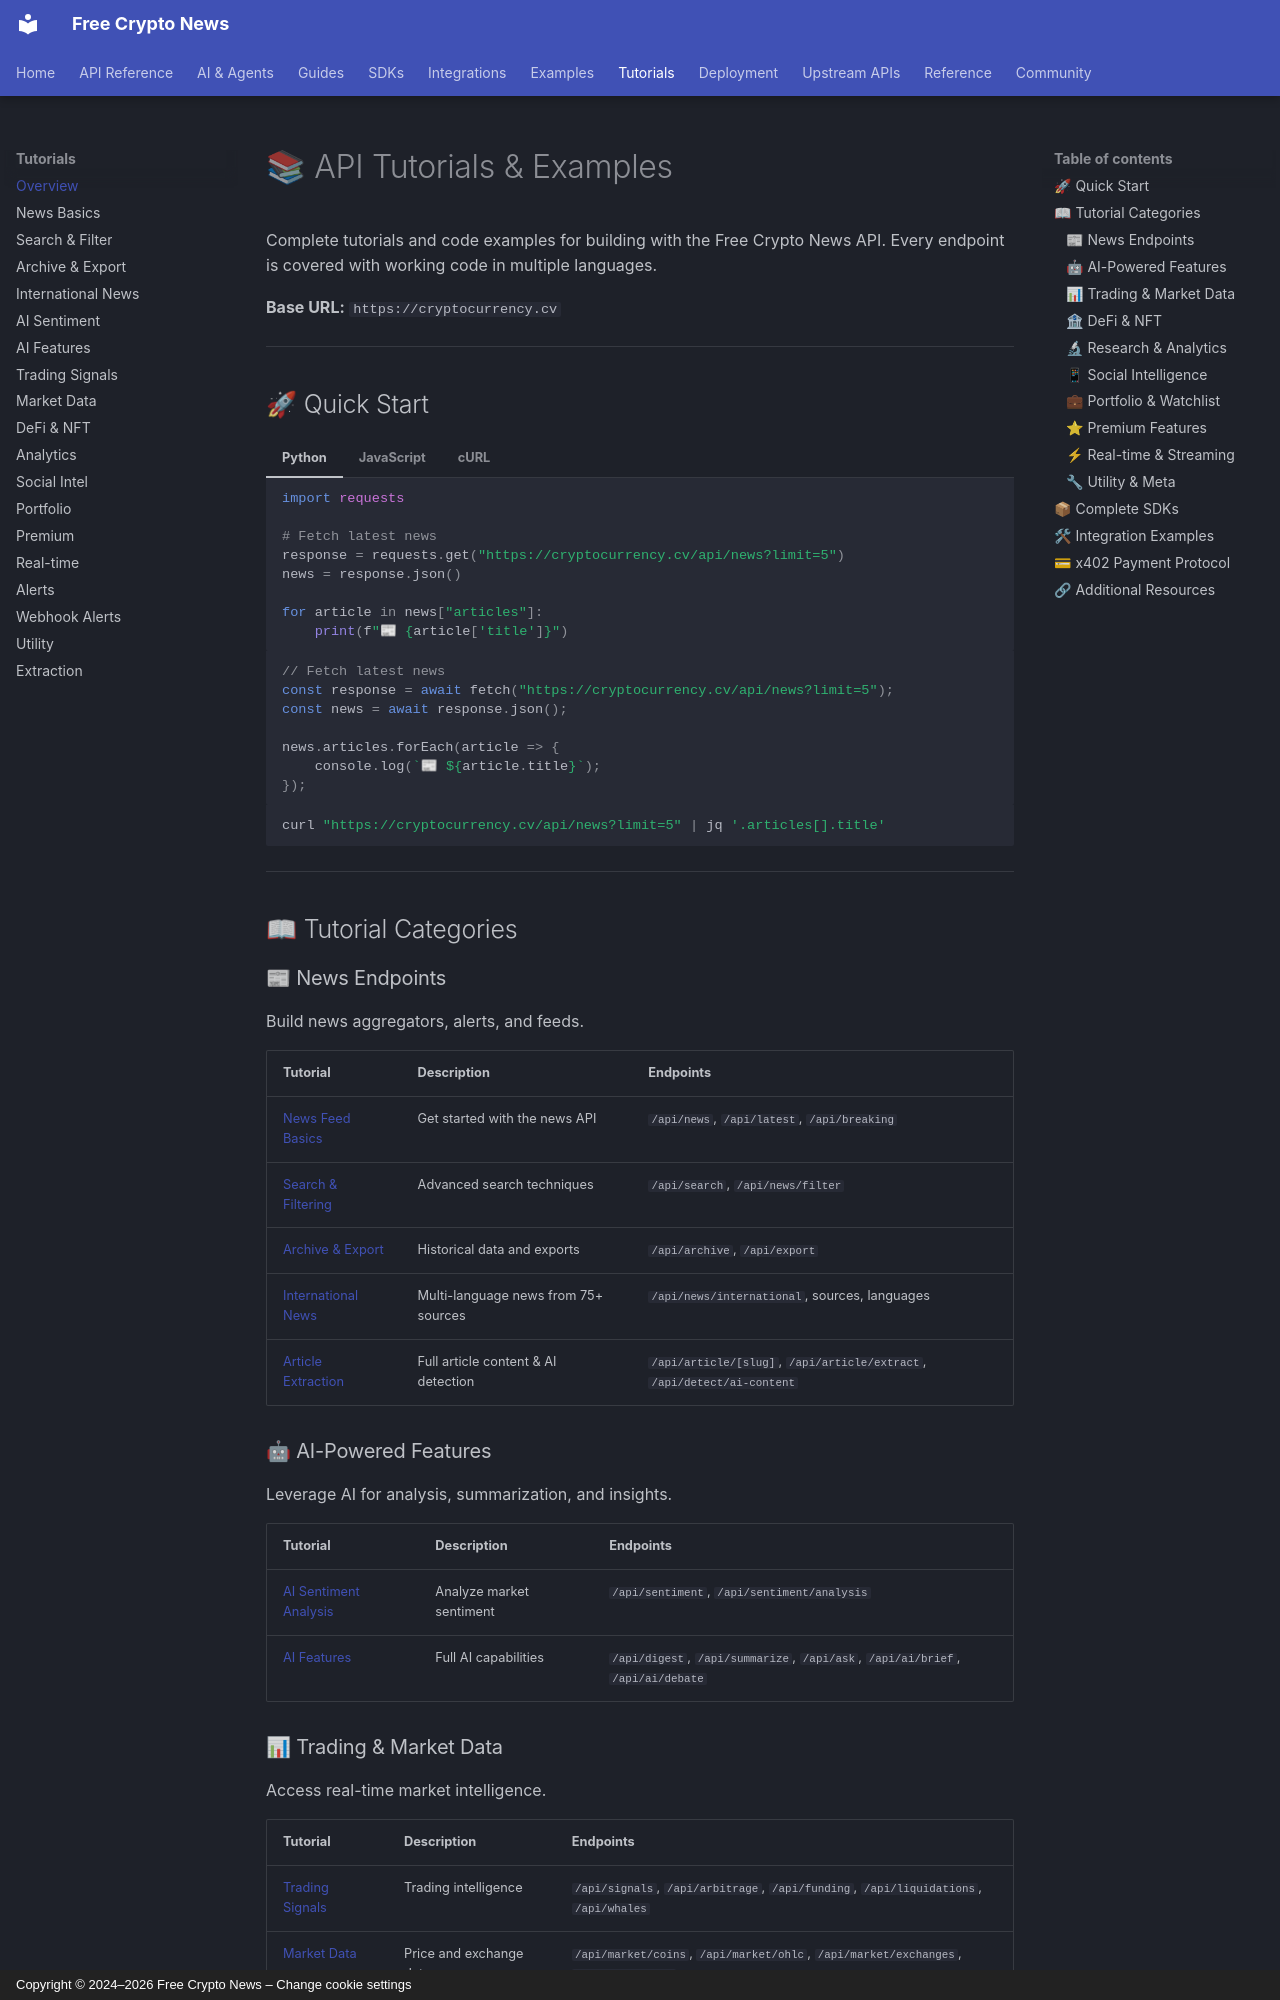

repository: nirholas/cryptocurrency.cv · page: tutorials/index.html · generator: mkdocs · copyright: Copyright © 2024–2026 Free Crypto News – Change cookie settings

# 📚 API Tutorials & Examples

Complete tutorials and code examples for building with the Free Crypto News API. Every endpoint is covered with working code in multiple languages.

**Base URL:** `https://cryptocurrency.cv`

---

## 🚀 Quick Start

=== "Python"

    ```python
    import requests
    
    # Fetch latest news
    response = requests.get("https://cryptocurrency.cv/api/news?limit=5")
    news = response.json()
    
    for article in news["articles"]:
        print(f"📰 {article['title']}")
    ```

=== "JavaScript"

    ```javascript
    // Fetch latest news
    const response = await fetch("https://cryptocurrency.cv/api/news?limit=5");
    const news = await response.json();
    
    news.articles.forEach(article => {
        console.log(`📰 ${article.title}`);
    });
    ```

=== "cURL"

    ```bash
    curl "https://cryptocurrency.cv/api/news?limit=5" | jq '.articles[].title'
    ```

---

## 📖 Tutorial Categories

### 📰 News Endpoints
Build news aggregators, alerts, and feeds.

| Tutorial | Description | Endpoints |
|----------|-------------|-----------|
| [News Feed Basics](news-basics.md) | Get started with the news API | `/api/news`, `/api/latest`, `/api/breaking` |
| [Search & Filtering](search-filtering.md) | Advanced search techniques | `/api/search`, `/api/news/filter` |
| [Archive & Export](archive-export.md) | Historical data and exports | `/api/archive`, `/api/export` |
| [International News](international-news.md) | Multi-language news from 75+ sources | `/api/news/international`, sources, languages |
| [Article Extraction](article-extraction.md) | Full article content & AI detection | `/api/article/[slug]`, `/api/article/extract`, `/api/detect/ai-content` |

### 🤖 AI-Powered Features
Leverage AI for analysis, summarization, and insights.

| Tutorial | Description | Endpoints |
|----------|-------------|-----------|
| [AI Sentiment Analysis](ai-sentiment.md) | Analyze market sentiment | `/api/sentiment`, `/api/sentiment/analysis` |
| [AI Features](ai-features.md) | Full AI capabilities | `/api/digest`, `/api/summarize`, `/api/ask`, `/api/ai/brief`, `/api/ai/debate` |

### 📊 Trading & Market Data
Access real-time market intelligence.

| Tutorial | Description | Endpoints |
|----------|-------------|-----------|
| [Trading Signals](trading-signals.md) | Trading intelligence | `/api/signals`, `/api/arbitrage`, `/api/funding`, `/api/liquidations`, `/api/whales` |
| [Market Data](market-data.md) | Price and exchange data | `/api/market/coins`, `/api/market/ohlc`, `/api/market/exchanges`, `/api/fear-greed` |
